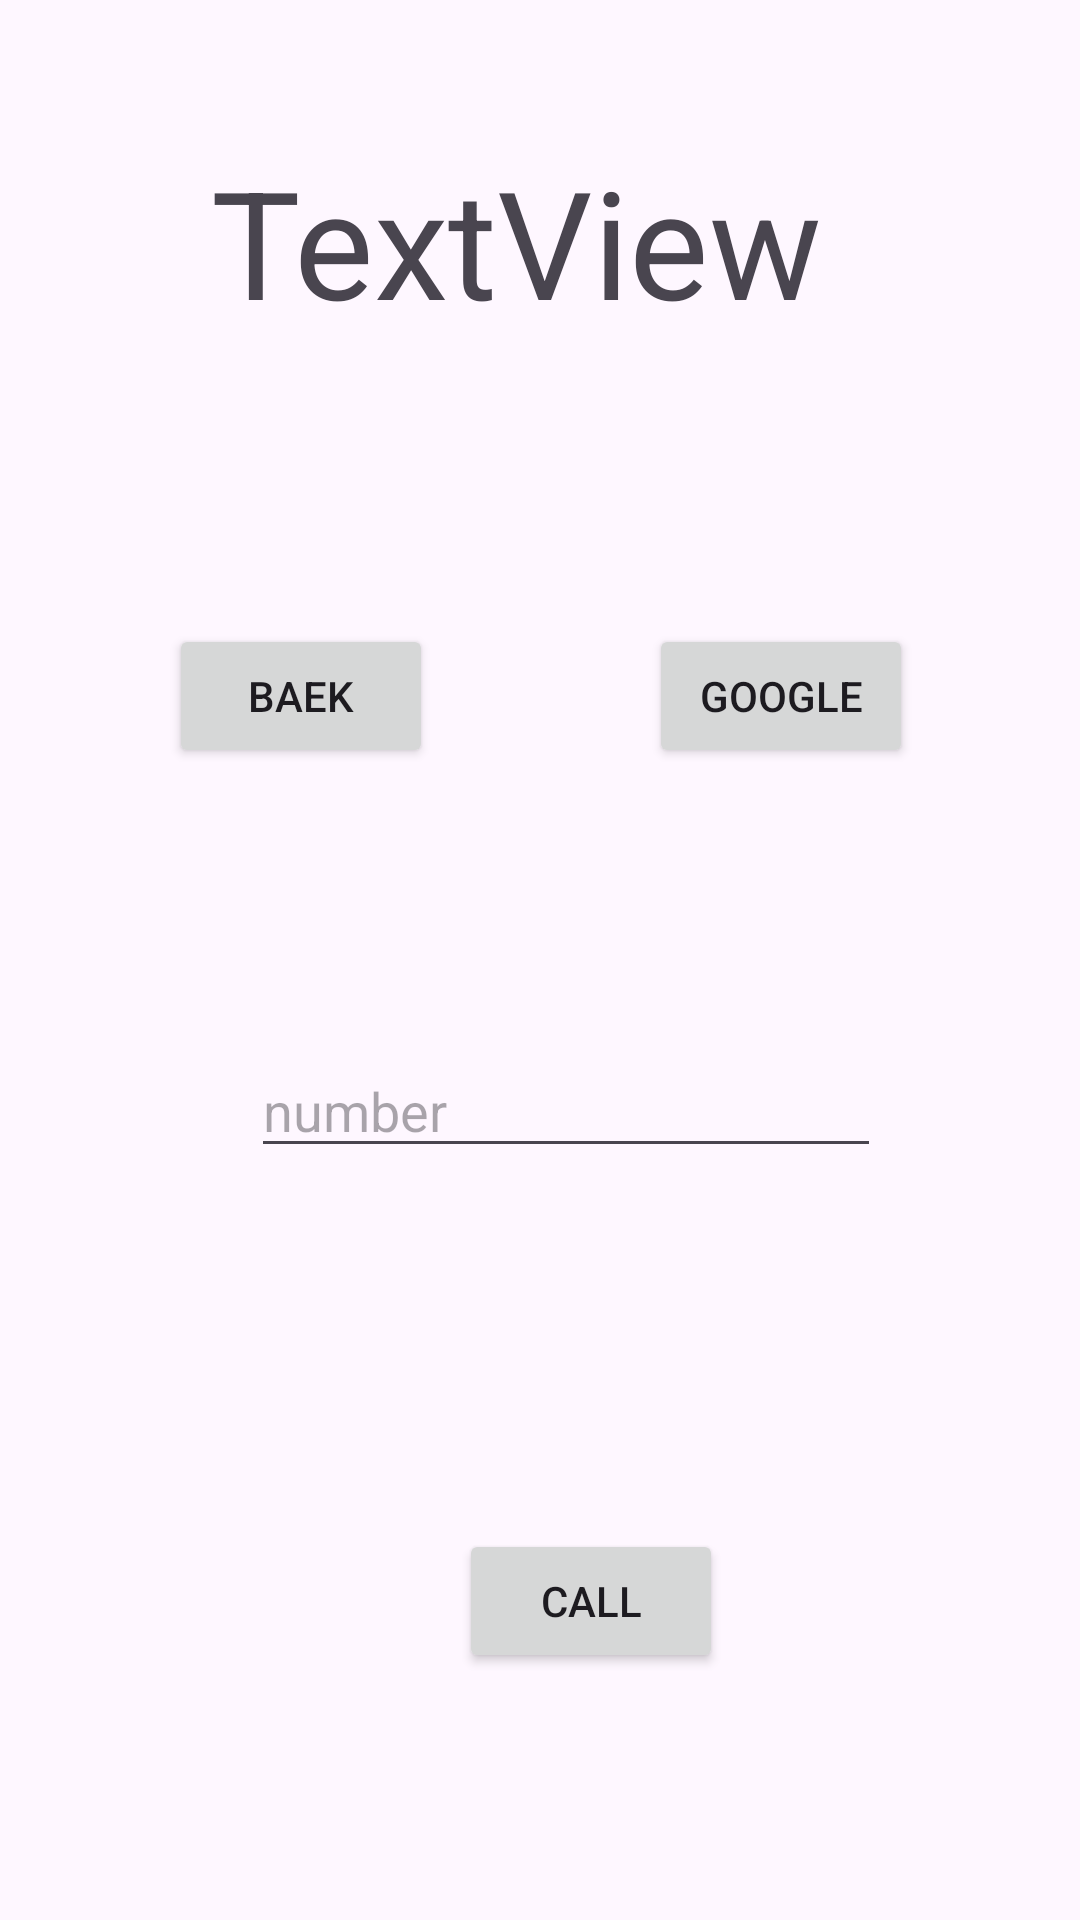

Here is an Android app screen rendered from its layout file. Give the layout XML and the strings, colors and styles it references.
<!-- AndroidManifest.xml: application theme Theme.FirstProjectInAndroidKotlinFrontEnd -->
<!-- res/layout/activity_main3.xml -->
<?xml version="1.0" encoding="utf-8"?>
<androidx.constraintlayout.widget.ConstraintLayout xmlns:android="http://schemas.android.com/apk/res/android"
    xmlns:app="http://schemas.android.com/apk/res-auto"
    xmlns:tools="http://schemas.android.com/tools"
    android:layout_width="match_parent"
    android:layout_height="match_parent"
    tools:context=".MainActivity3">

    <TextView
        android:id="@+id/textView"
        android:layout_width="wrap_content"
        android:layout_height="wrap_content"
        android:text="TextView"
        android:textSize="50dp"
        app:layout_constraintBottom_toBottomOf="parent"
        app:layout_constraintEnd_toEndOf="parent"
        app:layout_constraintHorizontal_bias="0.449"
        app:layout_constraintStart_toStartOf="parent"
        app:layout_constraintTop_toTopOf="parent"
        app:layout_constraintVertical_bias="0.082" />

    <Button
        android:id="@+id/back"
        android:layout_width="wrap_content"
        android:layout_height="wrap_content"
        android:layout_marginBottom="384dp"
        android:text="baek"
        app:layout_constraintBottom_toBottomOf="parent"
        app:layout_constraintEnd_toEndOf="parent"
        app:layout_constraintHorizontal_bias="0.207"
        app:layout_constraintStart_toStartOf="parent"
        app:layout_constraintTop_toBottomOf="@+id/textView"
        app:layout_constraintVertical_bias="1.0" />

    <Button
        android:id="@+id/google"
        android:layout_width="wrap_content"
        android:layout_height="wrap_content"
        android:layout_marginBottom="384dp"
        android:text="Google"
        app:layout_constraintBottom_toBottomOf="parent"
        app:layout_constraintEnd_toEndOf="parent"
        app:layout_constraintHorizontal_bias="0.795"
        app:layout_constraintStart_toStartOf="parent" />

    <EditText
        android:id="@+id/e2"
        android:layout_width="wrap_content"
        android:layout_height="wrap_content"
        android:layout_marginTop="92dp"
        android:ems="10"
        android:hint="number"
        android:inputType="text"
        app:layout_constraintBottom_toTopOf="@+id/b2"
        app:layout_constraintEnd_toEndOf="parent"
        app:layout_constraintHorizontal_bias="0.557"
        app:layout_constraintStart_toStartOf="parent"
        app:layout_constraintTop_toBottomOf="@+id/back"
        app:layout_constraintVertical_bias="0.73" />

    <Button
        android:id="@+id/call"
        android:layout_width="wrap_content"
        android:layout_height="wrap_content"
        android:text="Call"
        app:layout_constraintBottom_toBottomOf="parent"
        app:layout_constraintEnd_toEndOf="parent"
        app:layout_constraintHorizontal_bias="0.563"
        app:layout_constraintStart_toStartOf="parent"
        app:layout_constraintTop_toBottomOf="@+id/e2"
        app:layout_constraintVertical_bias="0.593" />


</androidx.constraintlayout.widget.ConstraintLayout>
<!-- resources referenced by this layout -->
<resources>
  <style name="Theme.FirstProjectInAndroidKotlinFrontEnd" parent="Base.Theme.FirstProjectInAndroidKotlinFrontEnd" />
  <style name="Base.Theme.FirstProjectInAndroidKotlinFrontEnd" parent="Theme.Material3.DayNight.NoActionBar">
          
          
      </style>
</resources>
